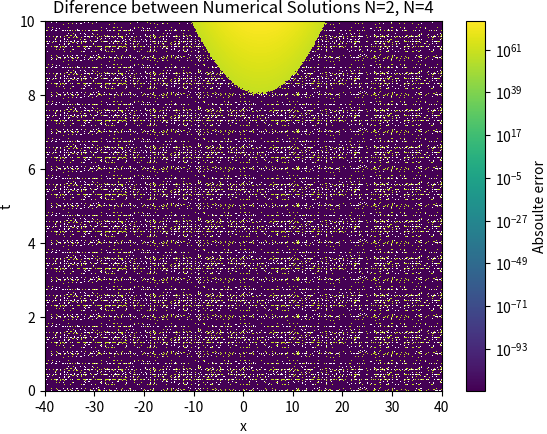

Write the Python code that produced this figure. (Note: this script raises an exception after producing the figure.)
import numpy as np
from matplotlib import pyplot as plt
from numpy import linalg as LA
from matplotlib.animation import FuncAnimation, FFMpegWriter
from matplotlib.colors import LogNorm
from tqdm import tqdm
import sympy as sp

PATH = "../latex/pdf/"
# print(plt.rcParams.keys())
plt.rcParams['savefig.bbox'] = 'tight'
plt.rcParams['savefig.dpi'] = 200
plt.rcParams['savefig.pad_inches'] = 0
ω = 0.2
λ = 10

def ψ(x, t, ω=0.2, λ=10): #analiticna resitu
    α = np.sqrt(ω)
    ξ_λ = α * λ
    ξ = α * x

    expo = -0.5 * (ξ - ξ_λ*np.cos(ω*t))**2 - 1j * (0.5 * ω*t + ξ*ξ_λ*np.sin(ω*t) - 0.25*ξ_λ**2*np.sin(2*ω*t))
    return np.exp(expo) * np.sqrt(α/np.sqrt(np.pi))

def V(x, k = np.sqrt(ω)):
    return 0.5*x**2*k

def FD(m, n, s):
    x = sp.Symbol('x')
    expr = (x**s * sp.log(x)**m)
    series_exp = sp.series(expr, x, x0=1, n=n+1).removeO()

    dic = sp.collect(sp.expand(series_exp), x).as_coefficients_dict()
    arr = []
    for key in dic:
        base,exp = key.as_base_exp()
        arr.append((exp,dic[key]))
    arr.sort()
    out = []
    for i in arr:
        out.append(float(i[1]))
    return out




# for i in t:
#     print(i,t[i])

x = np.linspace(-40,40,300)
dx = x[1] - x[0]
t = np.linspace(0, 10, 300)
dt = t[1] - t[0]
ψ_0 = ψ(x,0) #initial state

sol = np.zeros((len(t), len(x)), dtype=complex)
sol[0] = ψ_0

N = 2
c = FD(2,N,2)
# print(c)
d = (1+1j*dt/2*V(x))
A = np.diag(d)

cof = -1j*dt/4/(dx**2)
for r in range(len(c)):
    pos = r-N//2
    A += cof*np.diag(c[r]*np.ones(len(x)-abs(pos)),pos)

Ac = np.conjugate(A)

for i in range(1,len(sol)):  
    vec = np.dot(Ac, sol[i-1])
    sol[i] = LA.solve(A, vec)


N = 4
c = FD(2,N,N//2)
d = (1+1j*dt/2*V(x))
A = np.diag(d)

cof = -1j*dt/4/(dx**2)
for r in range(len(c)):
    pos = r-N//2
    A += cof*np.diag(c[r]*np.ones(len(x)-abs(pos)),pos)

Ac = np.conjugate(A)

analytic = np.zeros((len(t), len(x)), dtype=complex)
for i in range(1,len(sol)):  
    vec = np.dot(Ac, sol[i-1])
    analytic[i] = LA.solve(A, vec)

error = np.abs(np.abs(analytic) - np.abs(sol))
plt.imshow(error[::-1], aspect="auto", extent=[x.min(), x.max(), t.min(), t.max()], cmap='viridis',norm=LogNorm())
plt.colorbar(label='Absoulte error')
plt.xlabel('x')
plt.ylabel('t')
plt.title('Diference between Numerical Solutions N=2, N=4'.format(N))
plt.savefig(PATH+"abs_error_log_2_4.pdf")
# plt.show()
plt.clf()
